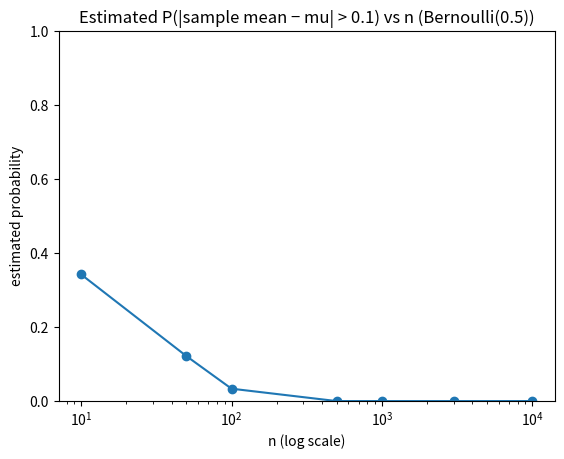
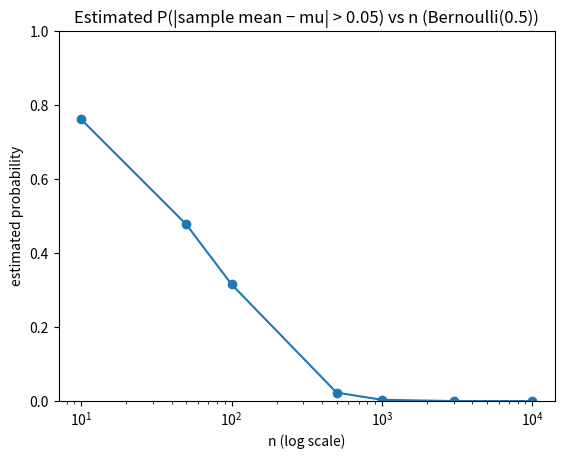

Recreate these plots in Python, in order.
import numpy as np
import matplotlib.pyplot as plt
import pandas as pd


rng = np.random.default_rng(0)

mu = 0.5
epsilons = [ 0.1, 0.05 ]
sample_sizes = [10, 50, 100, 500, 1000, 3000, 10000]
trials = 2000

records = []

for n in sample_sizes:
    X = rng.binomial(1, 0.5, size=(trials, n))
    means = X.mean(axis=1)
    for eps in epsilons:
        prob_far = np.mean(np.abs(means - mu) > eps)
        records.append({"n": n, "epsilon": eps, "estimated P(|mean-mu| > eps)": prob_far})

df = pd.DataFrame(records)

print("Convergence in probability estimates", df)

for eps in epsilons:
    subset = df[df["epsilon"] == eps].sort_values("n")
    plt.figure()
    plt.plot(subset["n"], subset["estimated P(|mean-mu| > eps)"], marker='o')
    plt.xscale("log")
    plt.ylim(0, 1)
    plt.title(f"Estimated P(|sample mean − mu| > {eps}) vs n (Bernoulli(0.5))")
    plt.xlabel("n (log scale)")
    plt.ylabel("estimated probability")
    plt.show()

